Image classification data set "GAN-Autoencoder" (vandanamonappa07/GAN-Autoencoder on GitHub). Class labels (5): non-tumor, non-viable tumor, tumor, viable, viable non-viable.

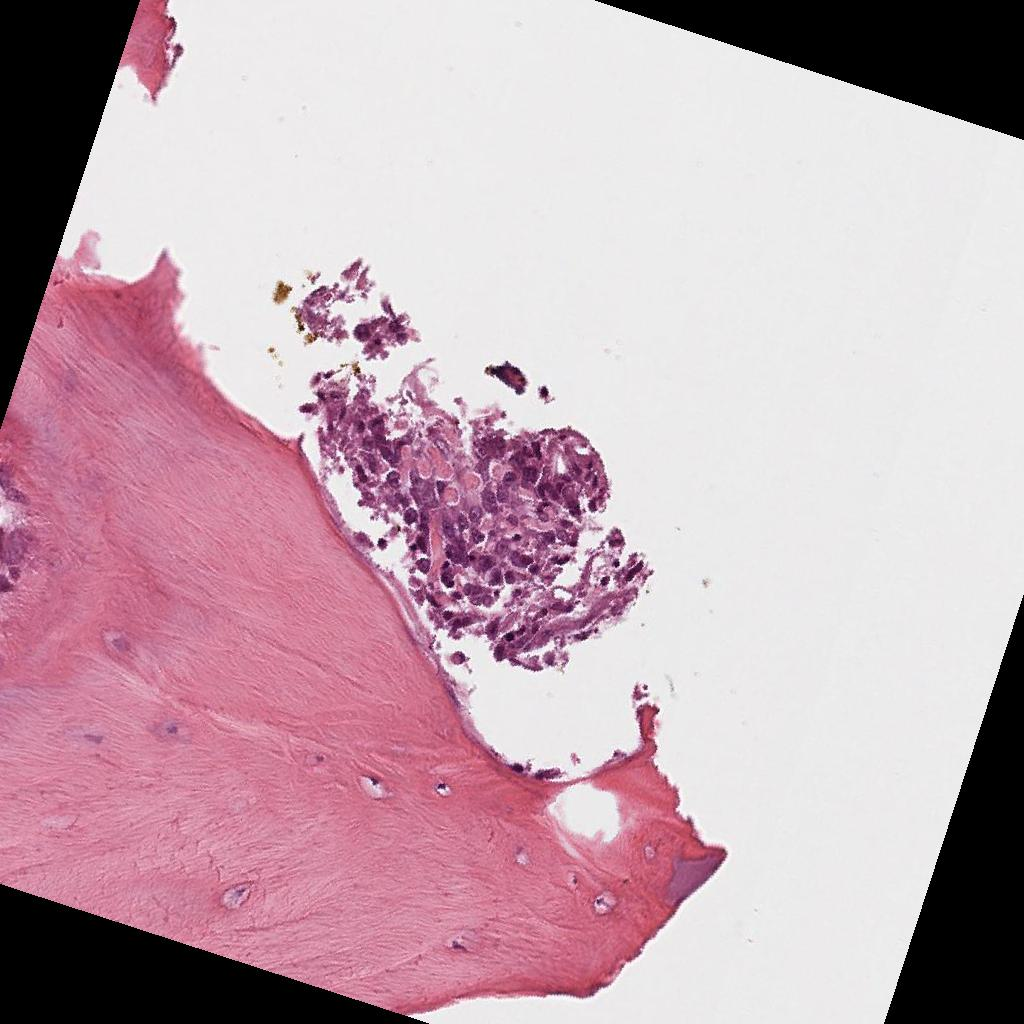
Label: viable

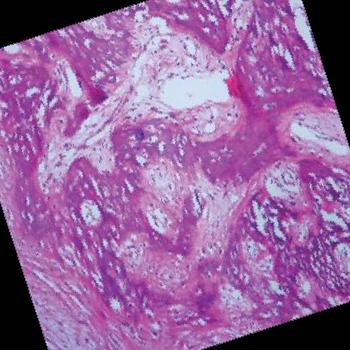
Label: tumor

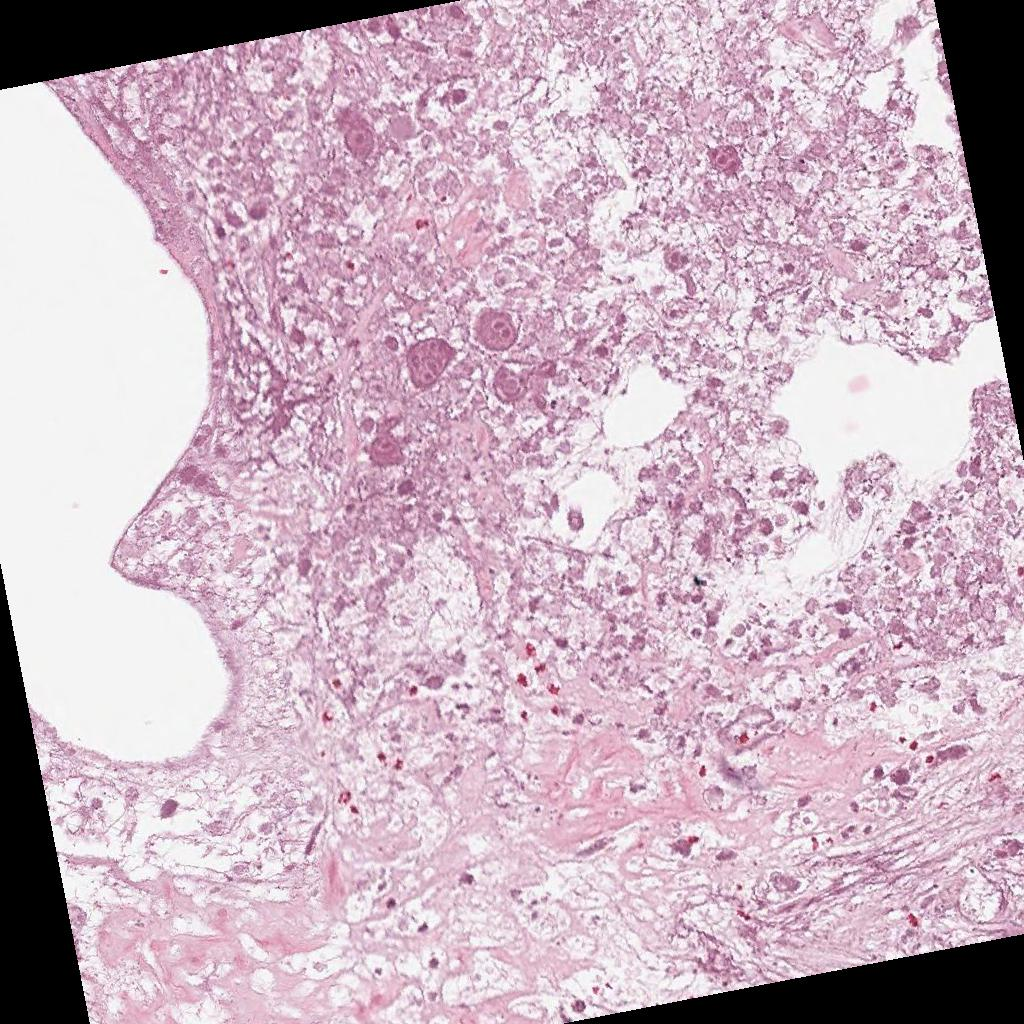
Label: non-viable tumor

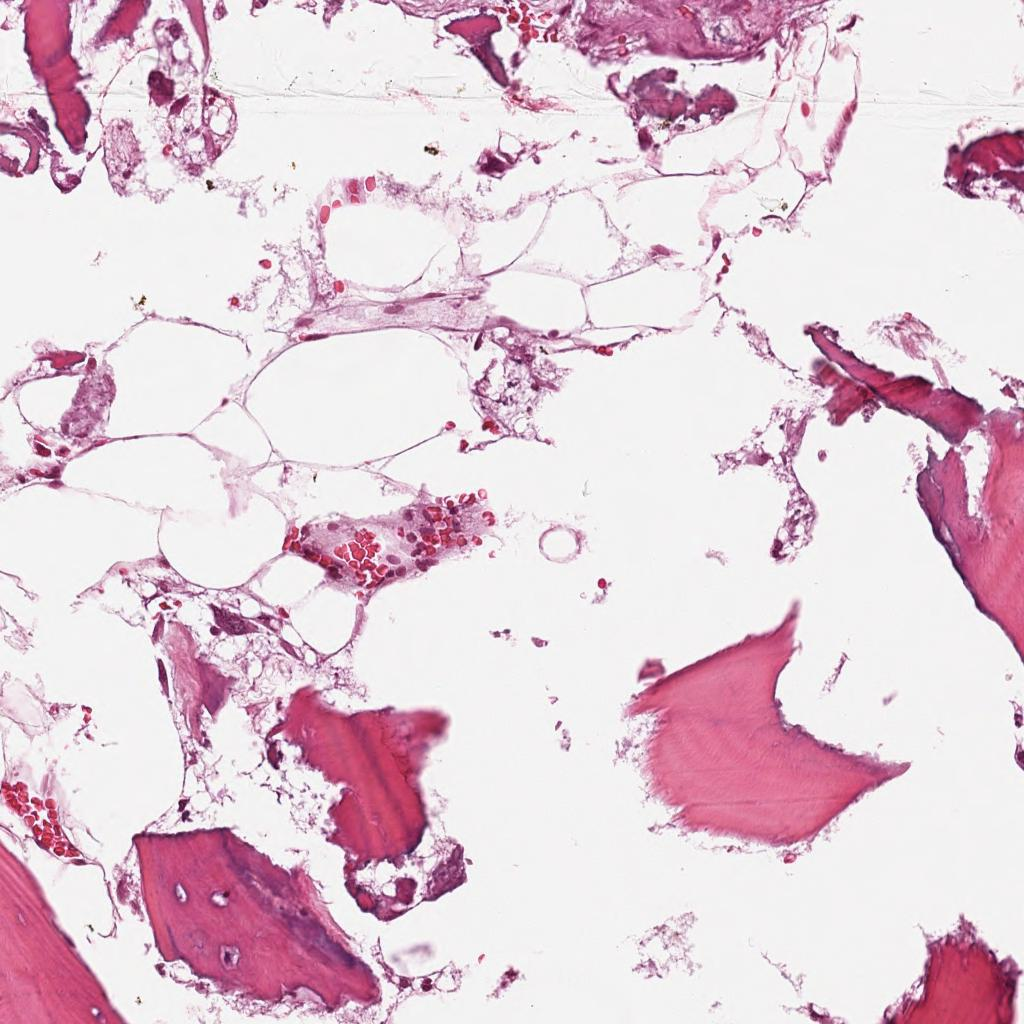
Label: non-tumor

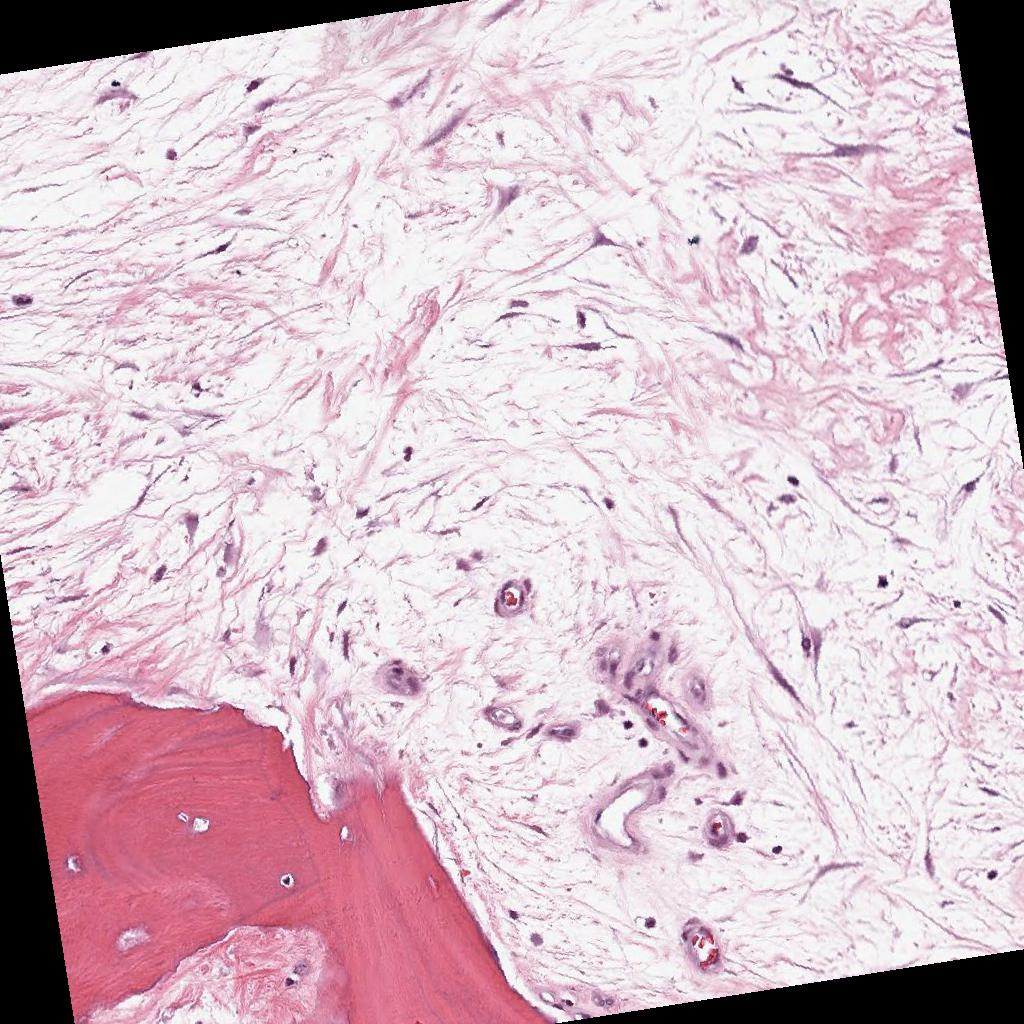
Label: non-viable tumor

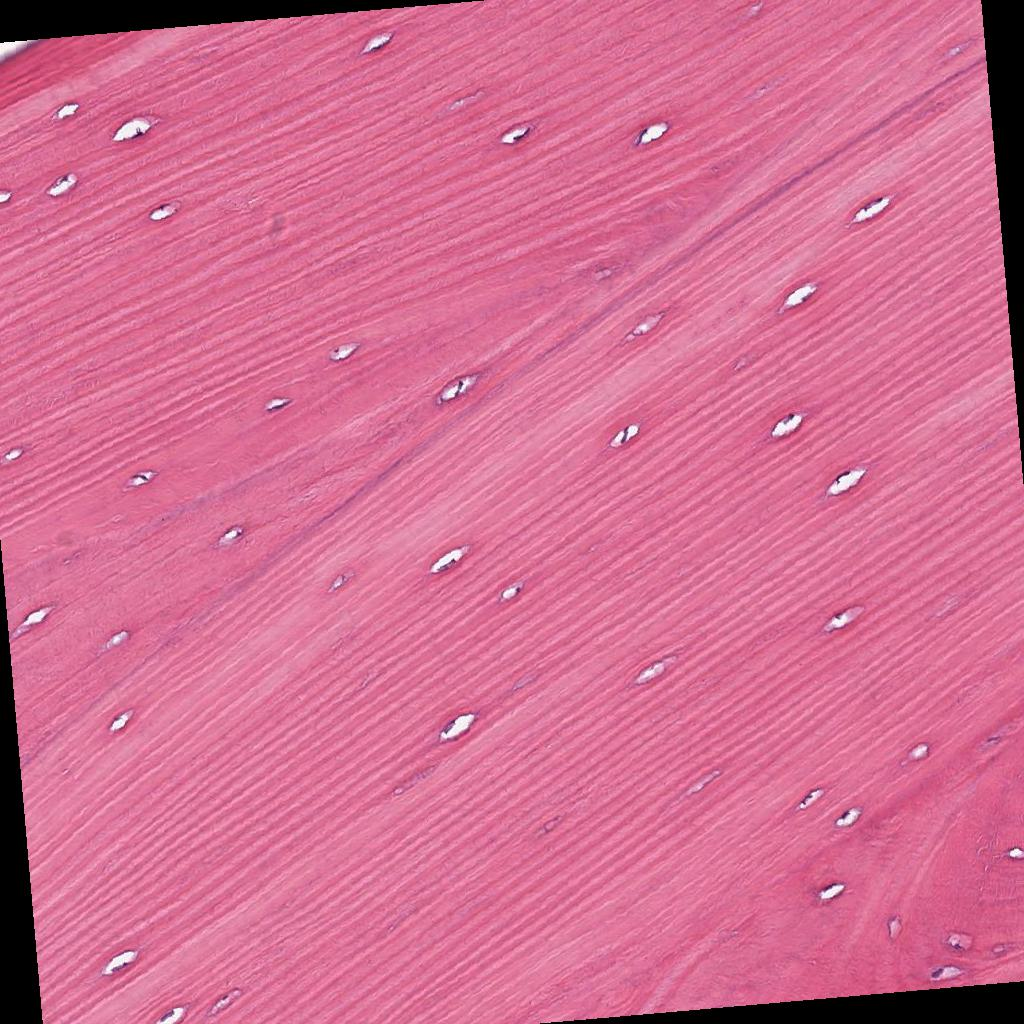
Label: non-tumor
